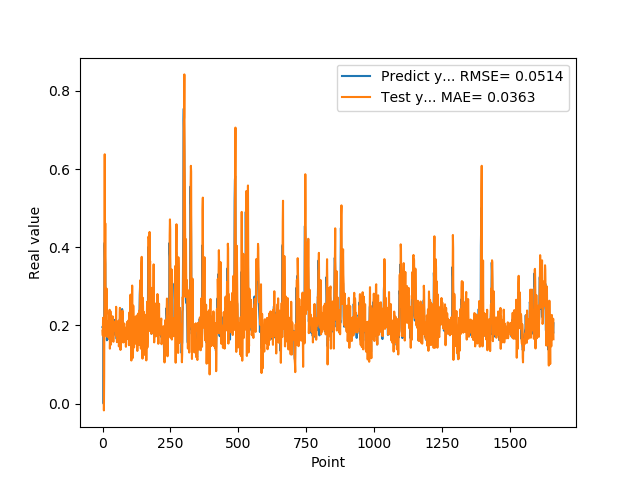

Data behind this chart, as committed beside it:
1.955727785830000398e-01, 1.867730953926754756e-01
1.954265981910000005e-01, 1.743243777388052140e-01
2.004670947789999880e-01, 2.196639484188466496e-01
2.029463946819999587e-01, 1.989736817384034073e-01
0.000000000000000000e+00, 1.918336433782693029e-01
1.862521618600000151e-01, -1.705469504523882129e-02
1.862153261900000301e-01, 7.073475620294247812e-02
4.038094580169999670e-01, 2.782736792397971226e-01
4.118085205549999461e-01, 6.377496303124374766e-01
3.743042349819999948e-01, 2.630014519851402444e-01
3.571429848669999685e-01, 4.613756422261471313e-01
2.572054266930000055e-01, 1.741843718682432873e-01
2.409307956699999753e-01, 2.758036110715077482e-01
2.253161966800000249e-01, 2.573970036514595661e-01
1.935185044999999937e-01, 2.300350728066120065e-01
1.787700653079999924e-01, 2.943386034884563629e-01
1.622045934200000150e-01, 1.869621145450932054e-01
1.761920750140000269e-01, 1.711448912534392630e-01
1.883655935530000325e-01, 2.023822196124844264e-01
1.861467957499999548e-01, 2.097335830272533119e-01
1.954913884399999968e-01, 2.112691862373373974e-01
1.954011768099999935e-01, 1.788452926698460288e-01
1.660518944260000185e-01, 1.870128377207144199e-01
1.907722949980000249e-01, 1.703268726494901464e-01
2.156041562559999625e-01, 1.666988636127810786e-01
1.898660957809999716e-01, 2.268924608822620037e-01
1.770474612709999895e-01, 2.401917819081501870e-01
2.001174986360000074e-01, 1.407921489477268195e-01
1.948629021640000125e-01, 1.656274758699382843e-01
1.922753006219999894e-01, 2.365314275086058404e-01
1.779100298880000042e-01, 2.090104824080219470e-01
1.810636967419999854e-01, 1.511383271444261545e-01
1.680064052340000114e-01, 1.811853448920385246e-01
1.635809391740000174e-01, 1.706862780357711884e-01
1.706920862200000111e-01, 1.719359418678507168e-01
1.916799396280000345e-01, 1.606932311659461377e-01
2.085516005749999957e-01, 2.077653072458562622e-01
2.058236002919999752e-01, 2.235927374460826567e-01
1.828240007160000513e-01, 2.088784537429279886e-01
1.857409924269999846e-01, 1.619843813440258740e-01
1.775099337099999841e-01, 1.584440870061858408e-01
1.752161234619999952e-01, 1.814161428236115980e-01
1.971126049759999999e-01, 1.979255454321014462e-01
1.845117062330000057e-01, 1.918102331078302136e-01
1.984785944219999987e-01, 2.046226005716091090e-01
2.143009155989999692e-01, 1.981878809246130357e-01
1.841159015890000139e-01, 1.970670672886219166e-01
2.104043960570000094e-01, 2.109844288561136538e-01
2.032361328599999739e-01, 1.859805289002574580e-01
2.088565975429999833e-01, 1.993539630736482215e-01
1.960448026660000231e-01, 2.478077889486567098e-01
1.900728046889999523e-01, 1.727886065272474236e-01
1.658952832220000062e-01, 1.974932947975355235e-01
1.872539073229999851e-01, 1.574432574629416326e-01
1.852532625200000171e-01, 1.905696943359329598e-01
1.799222826959999966e-01, 2.005529204187847525e-01
2.012764066460000223e-01, 2.084324411640257058e-01
1.978618204589999985e-01, 1.737788990348589357e-01
1.950792670250000027e-01, 2.117491017834071954e-01
1.711323857310000085e-01, 2.042773816943032894e-01
1.623787879939999901e-01, 1.466394447684146451e-01
... 1,599 more rows
